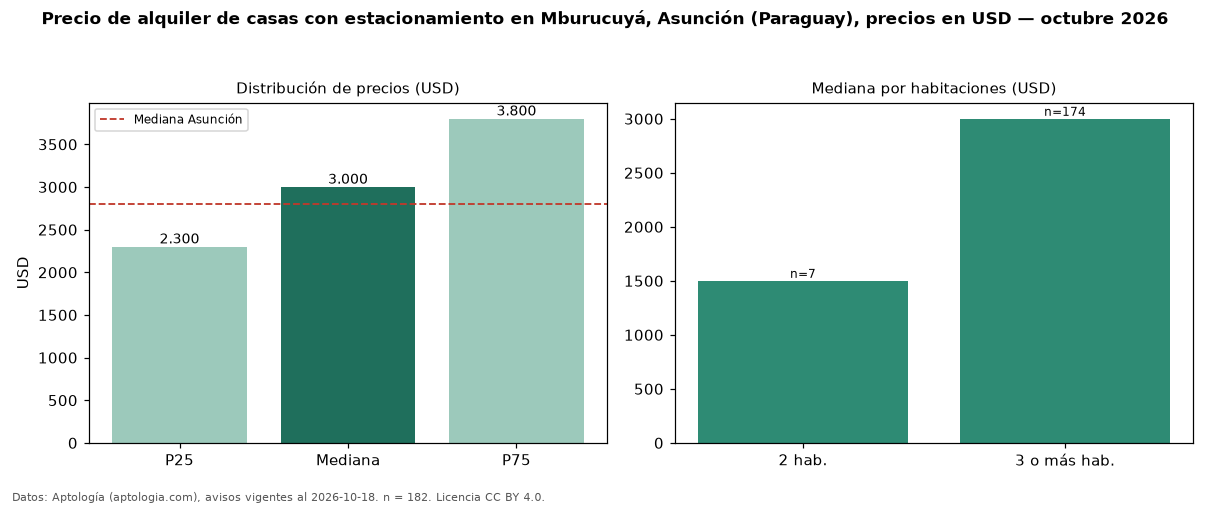

The table this chart was drawn from, first rows:
seccion, metrica, valor, moneda, n
filtro, parq1, con estacionamiento, , 182
precio, p25, 2300, USD, 182
precio, mediana, 3000, USD, 182
precio, p75, 3800, USD, 182
precio, minimo, 1200, USD, 182
precio, maximo, 8500, USD, 182
m2, mediana_precio_m2, 8.0, USD, 173
m2, area_mediana_m2, 375.0, m2, 173
banos, mediana_banos, 3.0, , 
parqueadero, pct_con_parqueadero, 100.0, %, 182
habitaciones, 2, 1500, USD, 7
habitaciones, 3+, 3000, USD, 174
ciudad, mediana_ciudad_referencia, 2800, USD, 
ciudad, mediana_m2_ciudad, 7.11, USD, 
fuente, fecha_datos, 2026-10-18, , 
fuente, atribucion, https://www.aptologia.com/py/alquiler/as…, , 
fuente, licencia, CC BY 4.0, , 
